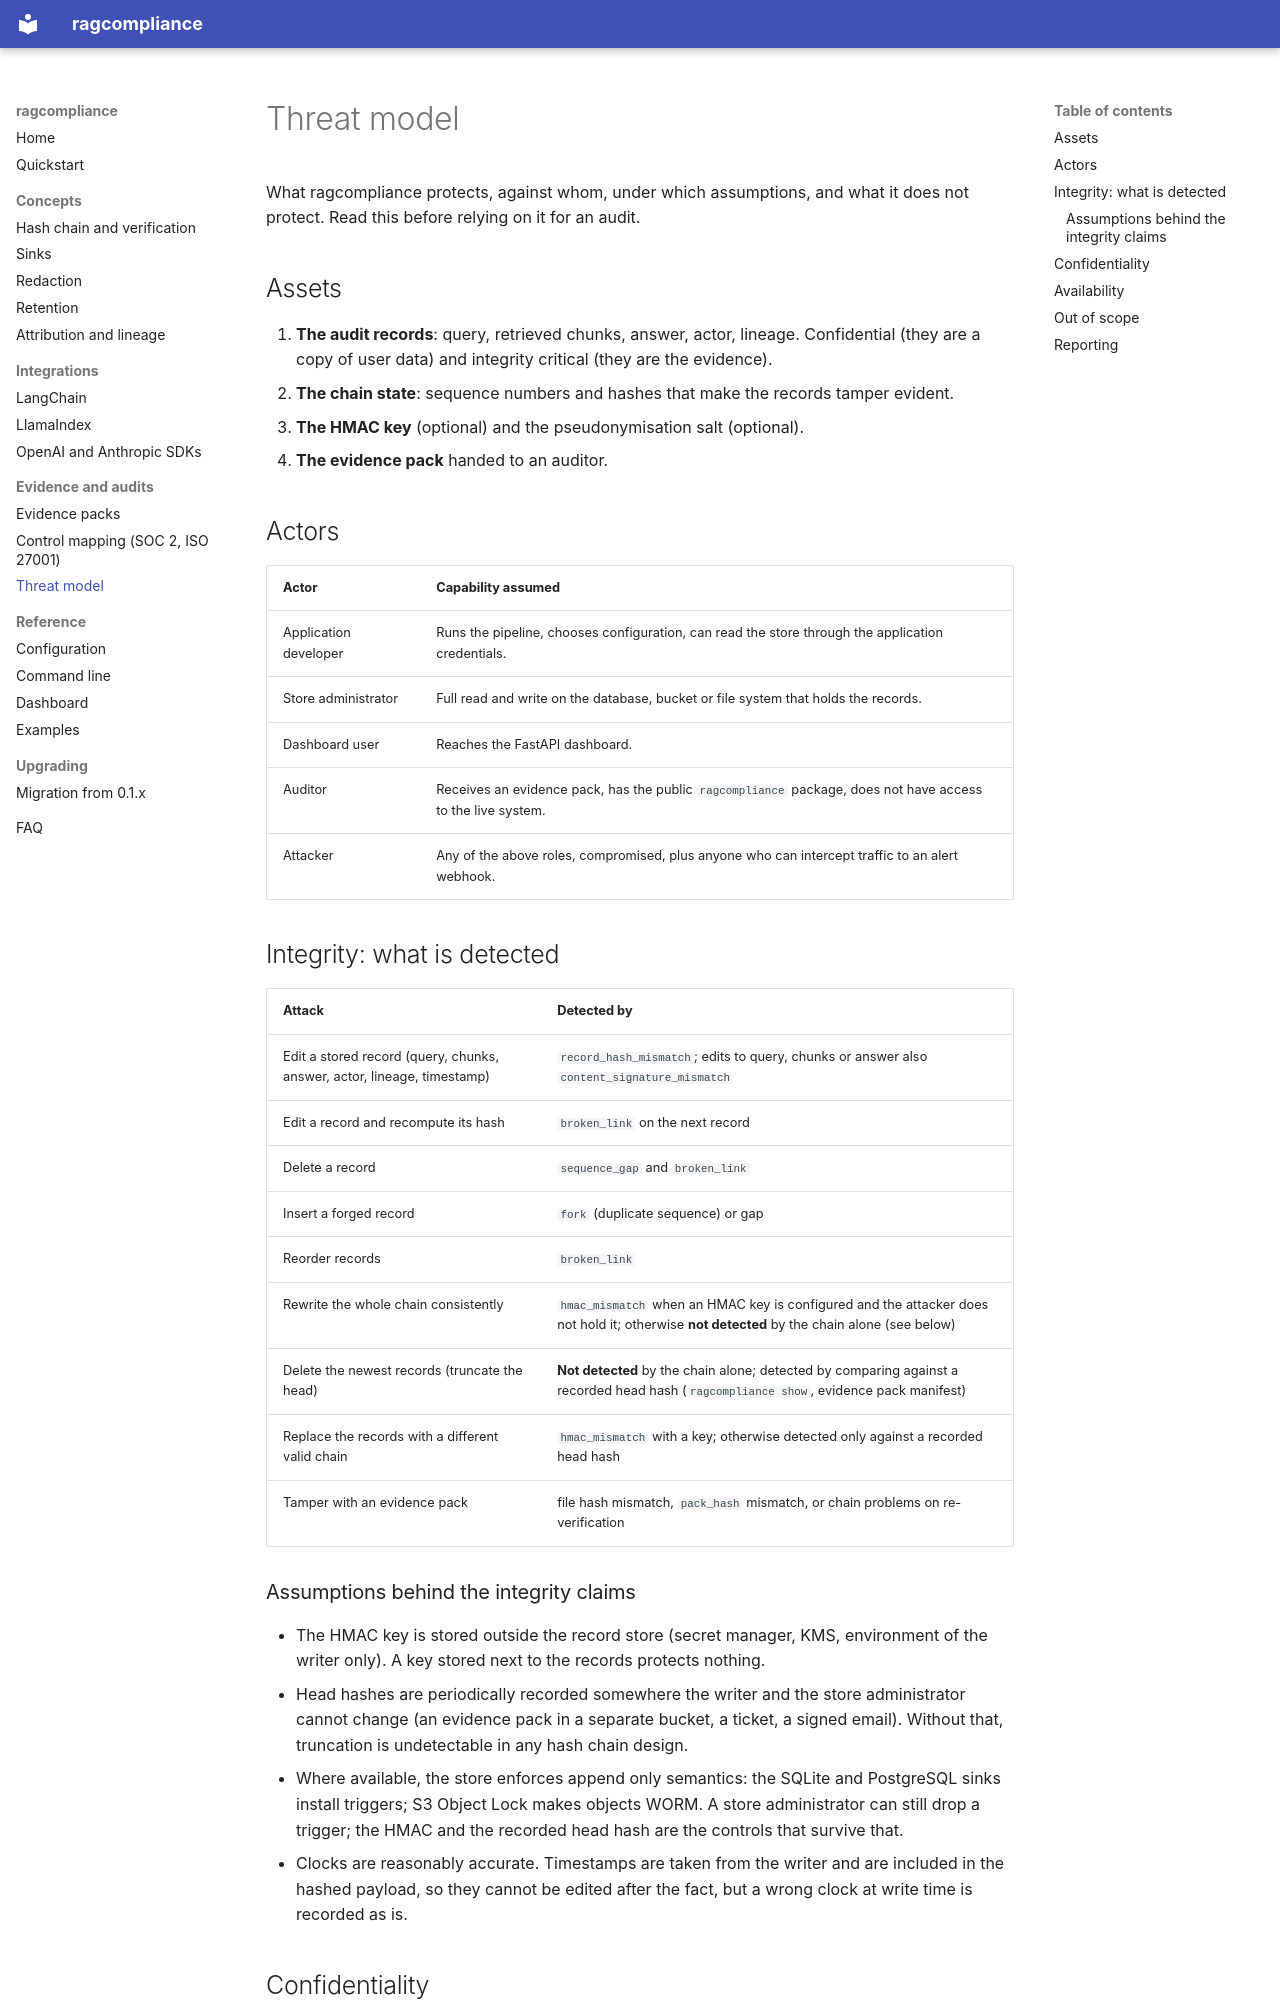

repository: dakshtrehan/ragcompliance · page: threat-model/index.html · generator: mkdocs

# Threat model

What ragcompliance protects, against whom, under which assumptions, and
what it does not protect. Read this before relying on it for an audit.

## Assets

1. **The audit records**: query, retrieved chunks, answer, actor, lineage.
   Confidential (they are a copy of user data) and integrity critical (they
   are the evidence).
2. **The chain state**: sequence numbers and hashes that make the records
   tamper evident.
3. **The HMAC key** (optional) and the pseudonymisation salt (optional).
4. **The evidence pack** handed to an auditor.

## Actors

| Actor | Capability assumed |
|-------|-------------------|
| Application developer | Runs the pipeline, chooses configuration, can read the store through the application credentials. |
| Store administrator | Full read and write on the database, bucket or file system that holds the records. |
| Dashboard user | Reaches the FastAPI dashboard. |
| Auditor | Receives an evidence pack, has the public `ragcompliance` package, does not have access to the live system. |
| Attacker | Any of the above roles, compromised, plus anyone who can intercept traffic to an alert webhook. |

## Integrity: what is detected

| Attack | Detected by |
|--------|-------------|
| Edit a stored record (query, chunks, answer, actor, lineage, timestamp) | `record_hash_mismatch`; edits to query, chunks or answer also `content_signature_mismatch` |
| Edit a record and recompute its hash | `broken_link` on the next record |
| Delete a record | `sequence_gap` and `broken_link` |
| Insert a forged record | `fork` (duplicate sequence) or gap |
| Reorder records | `broken_link` |
| Rewrite the whole chain consistently | `hmac_mismatch` when an HMAC key is configured and the attacker does not hold it; otherwise **not detected** by the chain alone (see below) |
| Delete the newest records (truncate the head) | **Not detected** by the chain alone; detected by comparing against a recorded head hash (`ragcompliance show`, evidence pack manifest) |
| Replace the records with a different valid chain | `hmac_mismatch` with a key; otherwise detected only against a recorded head hash |
| Tamper with an evidence pack | file hash mismatch, `pack_hash` mismatch, or chain problems on re-verification |

### Assumptions behind the integrity claims

* The HMAC key is stored outside the record store (secret manager, KMS,
  environment of the writer only). A key stored next to the records
  protects nothing.
* Head hashes are periodically recorded somewhere the writer and the store
  administrator cannot change (an evidence pack in a separate bucket, a
  ticket, a signed email). Without that, truncation is undetectable in any
  hash chain design.
* Where available, the store enforces append only semantics: the SQLite and
  PostgreSQL sinks install triggers; S3 Object Lock makes objects WORM. A
  store administrator can still drop a trigger; the HMAC and the recorded
  head hash are the controls that survive that.
* Clocks are reasonably accurate. Timestamps are taken from the writer and
  are included in the hashed payload, so they cannot be edited after the
  fact, but a wrong clock at write time is recorded as is.
